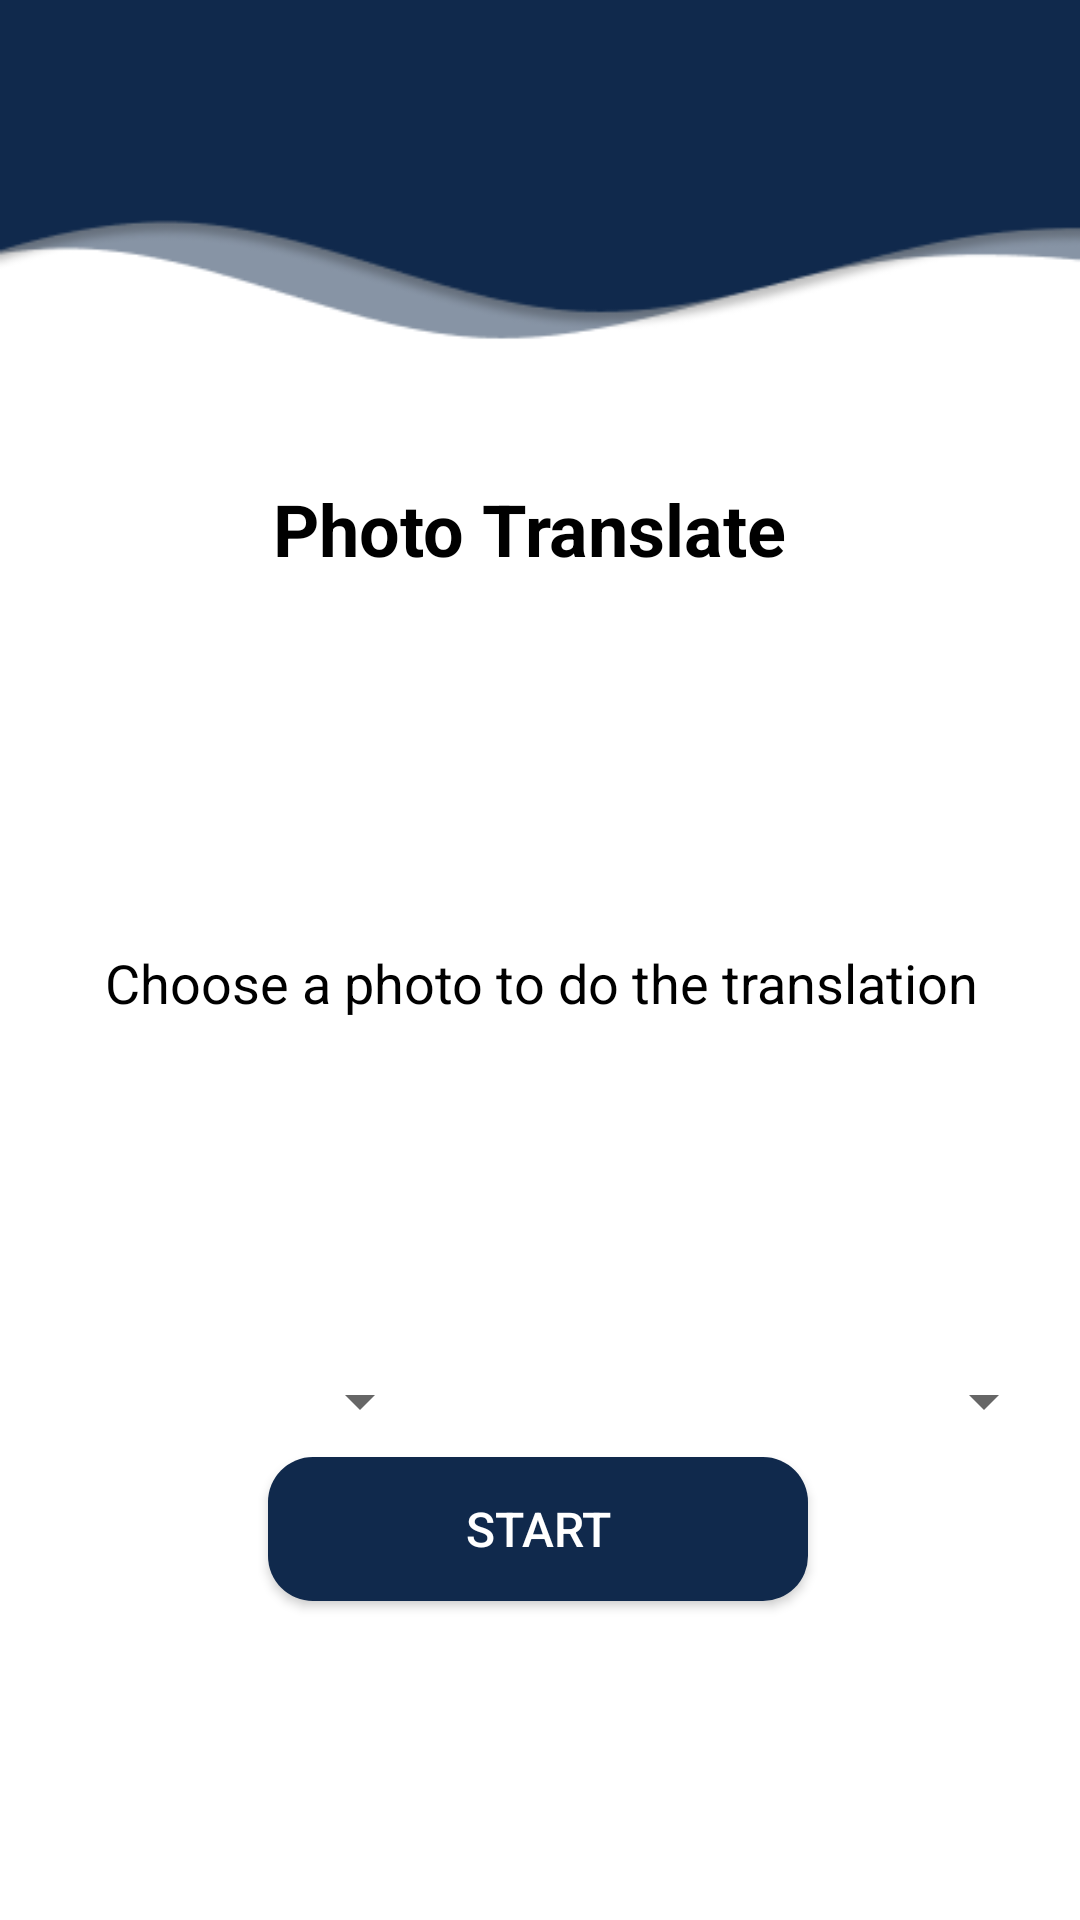

Android layout source for this screen:
<!-- AndroidManifest.xml: application theme AppTheme -->
<!-- res/layout/activity_translate.xml -->
<?xml version="1.0" encoding="utf-8"?>
<androidx.constraintlayout.widget.ConstraintLayout xmlns:android="http://schemas.android.com/apk/res/android"
    xmlns:app="http://schemas.android.com/apk/res-auto"
    xmlns:tools="http://schemas.android.com/tools"
    android:layout_width="match_parent"
    android:background="@drawable/background"
    android:layout_height="match_parent">

    <ImageButton
        android:id="@+id/back"
        android:layout_width="wrap_content"
        android:layout_height="wrap_content"
        android:layout_marginTop="25dp"
        android:layout_marginLeft="15dp"
        android:background="@color/white"
        android:backgroundTint="@color/some_blue"
        android:onClick="back"
        app:layout_constraintEnd_toEndOf="parent"
        app:layout_constraintHorizontal_bias="0.041"
        app:layout_constraintStart_toStartOf="parent"
        app:layout_constraintTop_toTopOf="parent"
        app:srcCompat="@drawable/ic_baseline_keyboard_backspace_24" />

    <TextView
        android:id="@+id/textView"
        android:layout_width="wrap_content"
        android:layout_height="wrap_content"
        android:layout_marginTop="160dp"
        android:text="@string/title"
        android:textColor="#000000"
        android:textSize="24sp"
        android:textStyle="bold"
        app:layout_constraintEnd_toEndOf="parent"
        app:layout_constraintHorizontal_bias="0.483"
        app:layout_constraintStart_toStartOf="parent"
        app:layout_constraintTop_toTopOf="parent" />

    <Button
        android:id="@+id/select_photo"
        android:layout_width="180dp"
        android:layout_height="48dp"
        android:background="@drawable/radius_bottom_navi"
        android:text="@string/select_photo"
        android:textColor="#ffffff"
        android:textSize="16sp"
        app:layout_constraintBottom_toBottomOf="parent"
        app:layout_constraintEnd_toEndOf="parent"
        app:layout_constraintHorizontal_bias="0.497"
        app:layout_constraintStart_toStartOf="parent"
        app:layout_constraintTop_toBottomOf="@+id/linearLayout"
        app:layout_constraintVertical_bias="0.395" />

    <LinearLayout
        android:id="@+id/linearLayout"
        android:layout_width="378dp"
        android:layout_height="176dp"
        android:layout_marginTop="48dp"
        android:background="@drawable/colors_dis"
        android:gravity="center_horizontal"
        android:orientation="vertical"
        android:paddingBottom="20dp"
        app:layout_constraintEnd_toEndOf="parent"
        app:layout_constraintHorizontal_bias="0.484"
        app:layout_constraintStart_toStartOf="parent"
        app:layout_constraintTop_toBottomOf="@+id/textView">

        <TextView
            android:id="@+id/textView5"
            android:layout_width="wrap_content"
            android:layout_height="wrap_content"
            android:layout_marginTop="75dp"
            android:text="@string/detail"
            android:textColor="@color/black"
            android:textSize="18sp" />
    </LinearLayout>

    <Spinner
        android:id="@+id/spSourceType"
        android:layout_width="0dp"
        android:layout_height="30dp"
        android:layout_marginStart="8dp"
        android:layout_marginTop="452dp"
        android:layout_marginEnd="8dp"
        android:textAlignment="center"
        android:textColor="@color/secondary_text_color"
        app:layout_constraintEnd_toStartOf="@id/buttonSwitchLang"
        app:layout_constraintStart_toStartOf="parent"
        app:layout_constraintTop_toTopOf="parent"></Spinner>

    <ImageButton
        android:id="@+id/buttonSwitchLang"
        android:layout_width="40dp"
        android:layout_height="30dp"
        android:layout_marginStart="8dp"
        android:layout_marginEnd="8dp"
        android:background="@drawable/translate_switch"
        app:layout_constraintEnd_toStartOf="@+id/spDestType"
        app:layout_constraintStart_toEndOf="@+id/spSourceType"
        app:layout_constraintTop_toTopOf="@id/spSourceType" />

    <Spinner
        android:id="@+id/spDestType"
        android:layout_width="0dp"
        android:layout_height="wrap_content"
        android:layout_marginStart="8dp"
        android:layout_marginTop="8dp"
        android:layout_marginEnd="8dp"
        android:layout_marginBottom="8dp"
        android:textAlignment="center"
        android:textColor="@color/secondary_text_color"
        app:layout_constraintBottom_toBottomOf="@id/spSourceType"
        app:layout_constraintEnd_toEndOf="parent"
        app:layout_constraintStart_toEndOf="@id/buttonSwitchLang"
        app:layout_constraintTop_toTopOf="@id/spSourceType"></Spinner>
</androidx.constraintlayout.widget.ConstraintLayout>
<!-- resources referenced by this layout -->
<resources>
  <color name="black">#000000</color>
  <color name="secondary_text_color">#626262</color>
  <color name="some_blue">#10294C</color>
  <color name="white">#FFFFFF</color>
  <!-- drawable background: png bitmap (drawable, 8094 bytes) -->
  <!-- drawable radius_bottom_navi (drawable) -->
  <?xml version="1.0" encoding="utf-8"?>
  <shape xmlns:android="http://schemas.android.com/apk/res/android"
      android:shape="rectangle" android:padding="10dp">
      
      <solid android:color="#10294C"/>
      <corners android:radius="15dp"/>
  </shape>
  <string name="detail">Choose a photo to do the translation</string>
  <string name="select_photo">Start</string>
  <string name="title">Photo Translate</string>
  <style name="AppTheme" parent="Theme.AppCompat.Light.NoActionBar">
  		<item name="colorPrimary">@color/colorPrimary</item>
  		<item name="colorPrimaryDark">@color/colorPrimaryDark</item>
  		<item name="colorAccent">@color/colorAccent</item>
  	</style>
  <color name="colorPrimary">#008577</color>
  <color name="colorPrimaryDark">#00574B</color>
  <color name="colorAccent">#D81B60</color>
</resources>
